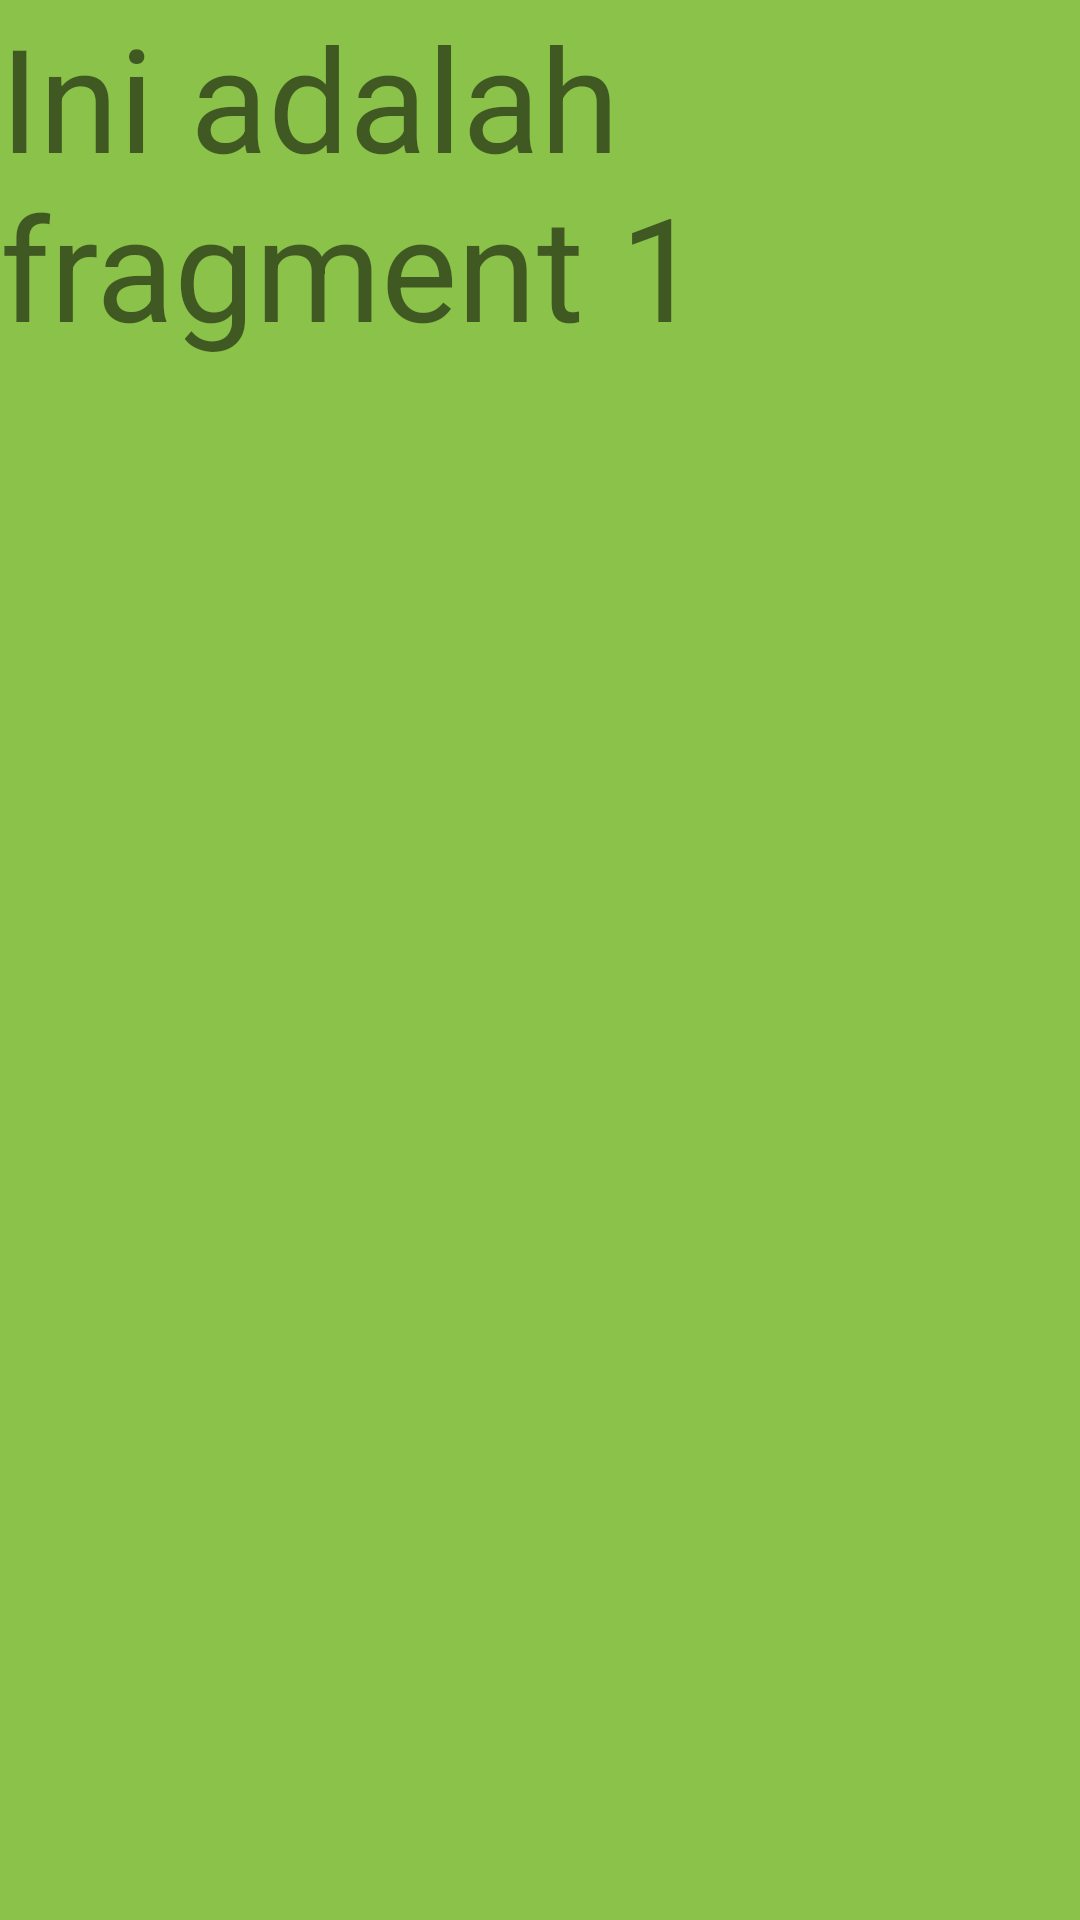

Android layout source for this screen:
<!-- AndroidManifest.xml: application theme Theme.Fragment_1918071 -->
<!-- res/layout/fragment1.xml -->
<?xml version="1.0" encoding="utf-8"?>
<LinearLayout xmlns:android="http://schemas.android.com/apk/res/android"
    android:layout_width="match_parent"
    android:layout_height="match_parent"
    android:background="#8BC34A"
    android:orientation="vertical">

    <TextView
        android:id="@+id/textView"
        android:layout_width="299dp"
        android:layout_height="299dp"
        android:text="Ini adalah fragment 1"
        android:textSize="48sp" />
</LinearLayout>
<!-- resources referenced by this layout -->
<resources>
  <style name="Theme.Fragment_1918071" parent="Theme.MaterialComponents.DayNight.DarkActionBar">
          
          <item name="colorPrimary">@color/purple_500</item>
          <item name="colorPrimaryVariant">@color/purple_700</item>
          <item name="colorOnPrimary">@color/white</item>
          
          <item name="colorSecondary">@color/teal_200</item>
          <item name="colorSecondaryVariant">@color/teal_700</item>
          <item name="colorOnSecondary">@color/black</item>
          
          <item name="android:statusBarColor" tools:targetApi="l">?attr/colorPrimaryVariant</item>
          
      </style>
  <!-- not gathered from this repository: default colours our renderer supplied (Android Studio template values) -->
  <color name="purple_500">#FF6200EE</color>
  <color name="purple_700">#FF3700B3</color>
  <color name="teal_200">#FF03DAC5</color>
  <color name="teal_700">#FF018786</color>
  <color name="black">#FF000000</color>
  <color name="white">#FFFFFFFF</color>
</resources>
